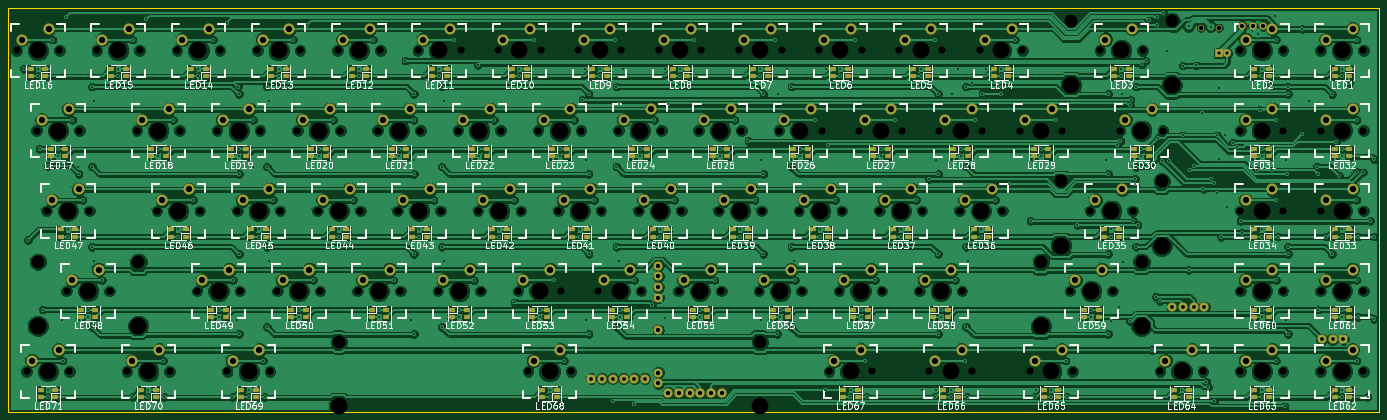
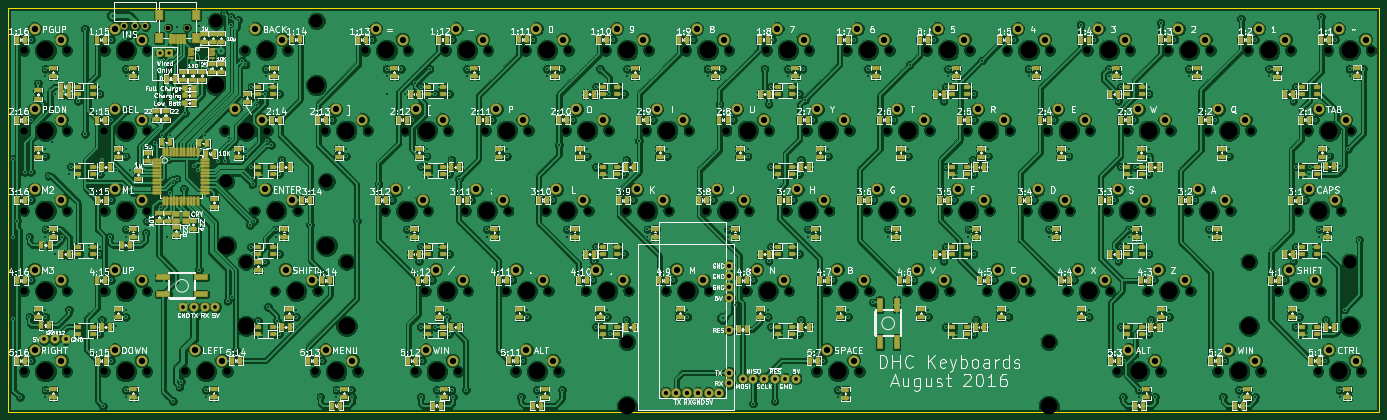
Circuit board: 8 layer files. Board 325.4 x 95.8 mm.
- bottom_copper: keyboard-B.Cu.gbr (1058979 bytes)
- bottom_mask: keyboard-B.Mask.gbr (21232 bytes)
- bottom_silk: keyboard-B.SilkS.gbr (289267 bytes)
- outline: keyboard-Edge.Cuts.gbr (492 bytes)
- top_copper: keyboard-F.Cu.gbr (674215 bytes)
- top_mask: keyboard-F.Mask.gbr (12205 bytes)
- top_silk: keyboard-F.SilkS.gbr (149435 bytes)
- drill: keyboard.drl (13544 bytes)

=== bottom_copper: keyboard-B.Cu.gbr (1058979 bytes, source omitted) ===
=== bottom_mask: keyboard-B.Mask.gbr (21232 bytes, source omitted) ===
=== bottom_silk: keyboard-B.SilkS.gbr (289267 bytes, source omitted) ===
=== outline: keyboard-Edge.Cuts.gbr ===
G04 #@! TF.FileFunction,Profile,NP*
%FSLAX46Y46*%
G04 Gerber Fmt 4.6, Leading zero omitted, Abs format (unit mm)*
G04 Created by KiCad (PCBNEW 4.0.2-stable) date 7/14/2016 7:42:20 PM*
%MOMM*%
G01*
G04 APERTURE LIST*
%ADD10C,0.100000*%
%ADD11C,0.150000*%
G04 APERTURE END LIST*
D10*
D11*
X62800000Y-156410000D02*
X388170000Y-156410000D01*
X62800000Y-60660000D02*
X62800000Y-156410000D01*
X388170000Y-156410000D02*
X388170000Y-60660000D01*
X62800000Y-60660000D02*
X388170000Y-60660000D01*
M02*

=== top_copper: keyboard-F.Cu.gbr (674215 bytes, source omitted) ===
=== top_mask: keyboard-F.Mask.gbr (12205 bytes, source omitted) ===
=== top_silk: keyboard-F.SilkS.gbr (149435 bytes, source omitted) ===
=== drill: keyboard.drl (13544 bytes, source omitted) ===
